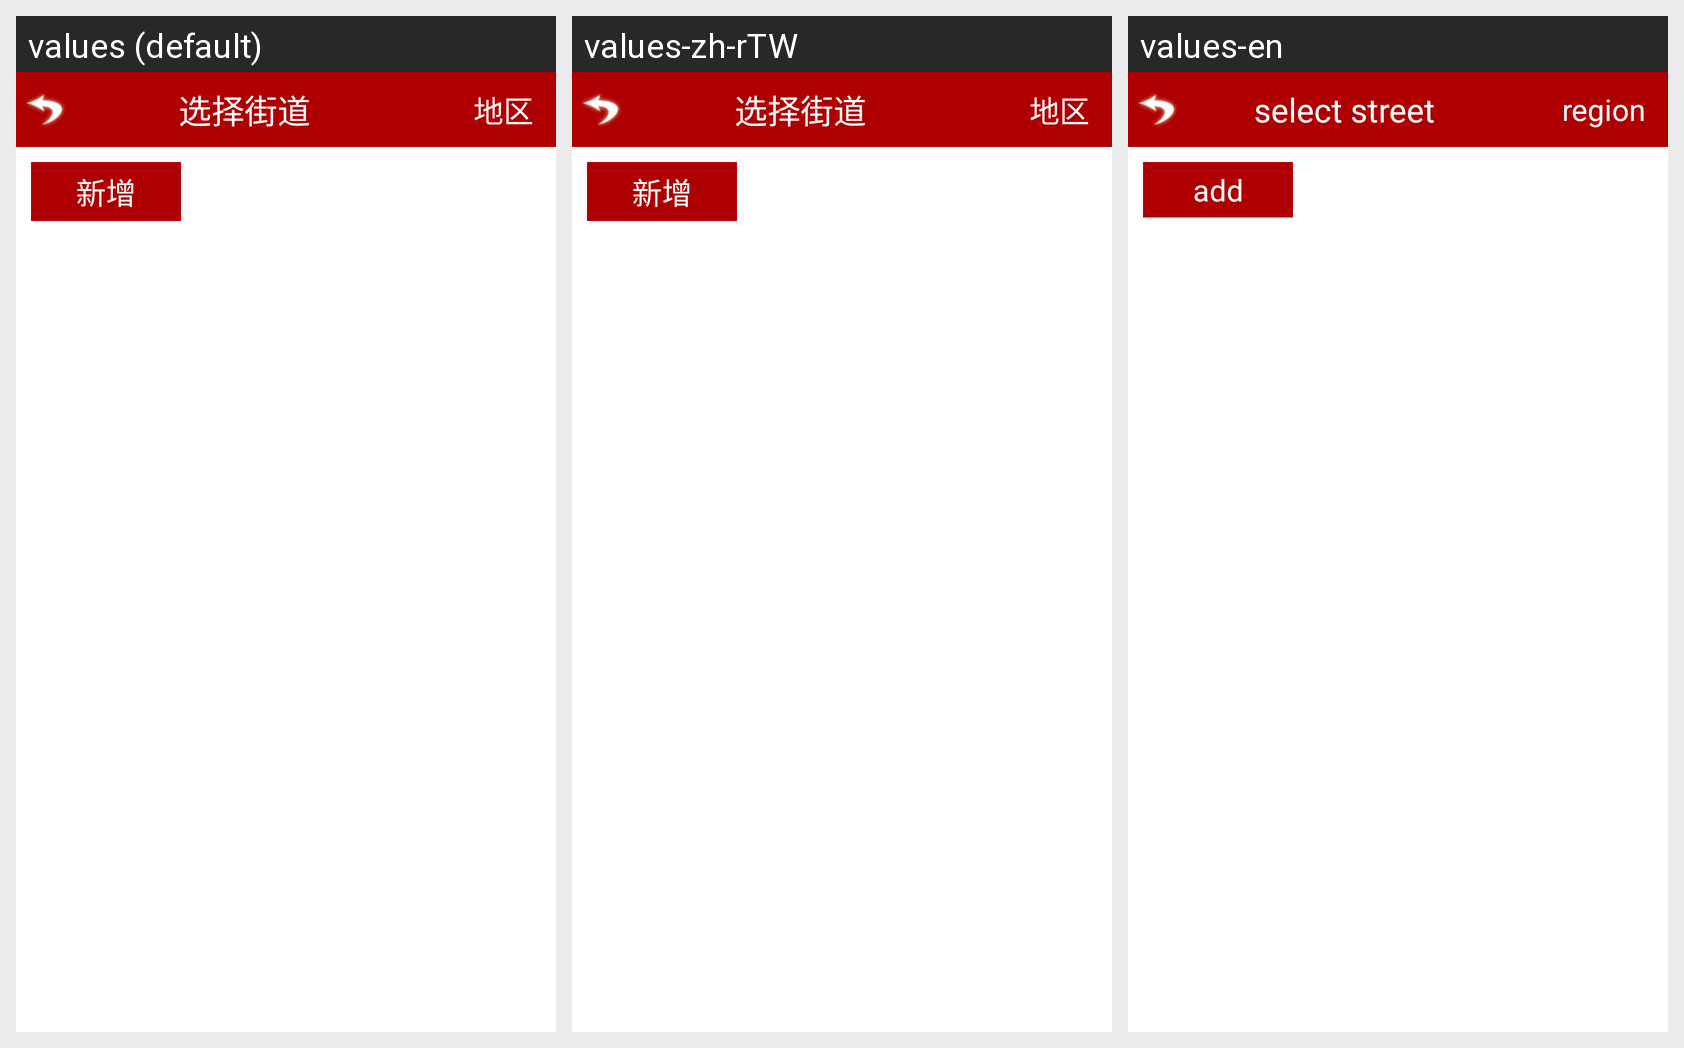

For this localized Android screen grid, give each drawn string resource with its value in every locale shown.
Android screen res/layout/activity_street.xml rendered under 3 locales, left to right: values (default), values-zh-rTW, values-en. Device: Nexus 5 (rendered at 1080×1920; each locale shown at half size, 540×960, under a caption strip naming it); theme StyledIndicators.
Strings drawn on this screen, with the default value and each locale's value (text and hints the layout hard-codes, and strings that could not be matched under every locale, appear in the picture but are not listed):

btn_select_street
  values: 选择街道
  values-zh-rTW: 选择街道  [not translated; the default value is used]
  values-en: select street

btn_select_region
  values: 地区
  values-zh-rTW: 地区  [not translated; the default value is used]
  values-en: region

btn_add
  values: 新增
  values-zh-rTW: 新增
  values-en: add
